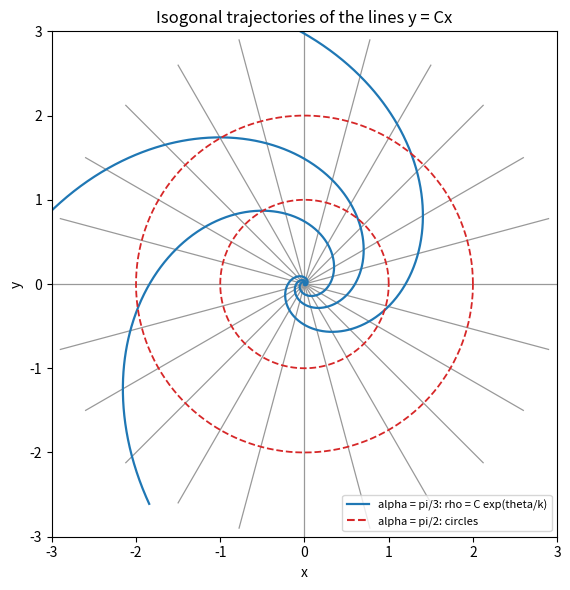

Python code for this plot:
"""Isogonal trajectories of the pencil of lines y = Cx: logarithmic spirals and circles."""

import numpy as np
import matplotlib.pyplot as plt

fig, ax = plt.subplots(figsize=(6, 6))
r = np.linspace(0, 3, 10)
for th in np.linspace(0, np.pi, 12, endpoint=False):
    ax.plot(r * np.cos(th), r * np.sin(th), color="0.6", lw=0.9)
    ax.plot(-r * np.cos(th), -r * np.sin(th), color="0.6", lw=0.9)

alpha = np.pi / 3
k = np.tan(alpha)
theta = np.linspace(-12, 6, 3000)
for C in [0.3, 0.6, 1.2]:
    rho = C * np.exp(theta / k)
    keep = rho < 3.2
    ax.plot(rho[keep] * np.cos(theta[keep]), rho[keep] * np.sin(theta[keep]), color="C0", lw=1.6)
ax.plot([], [], color="C0", lw=1.6, label="alpha = pi/3: rho = C exp(theta/k)")
phi = np.linspace(0, 2 * np.pi, 300)
for R in [1.0, 2.0]:
    ax.plot(R * np.cos(phi), R * np.sin(phi), color="C3", lw=1.3, ls="--")
ax.plot([], [], color="C3", ls="--", label="alpha = pi/2: circles")
ax.set_xlim(-3, 3)
ax.set_ylim(-3, 3)
ax.set_aspect("equal")
ax.set_xlabel("x")
ax.set_ylabel("y")
ax.set_title("Isogonal trajectories of the lines y = Cx")
ax.legend(loc="lower right", fontsize=8)
fig.tight_layout()
